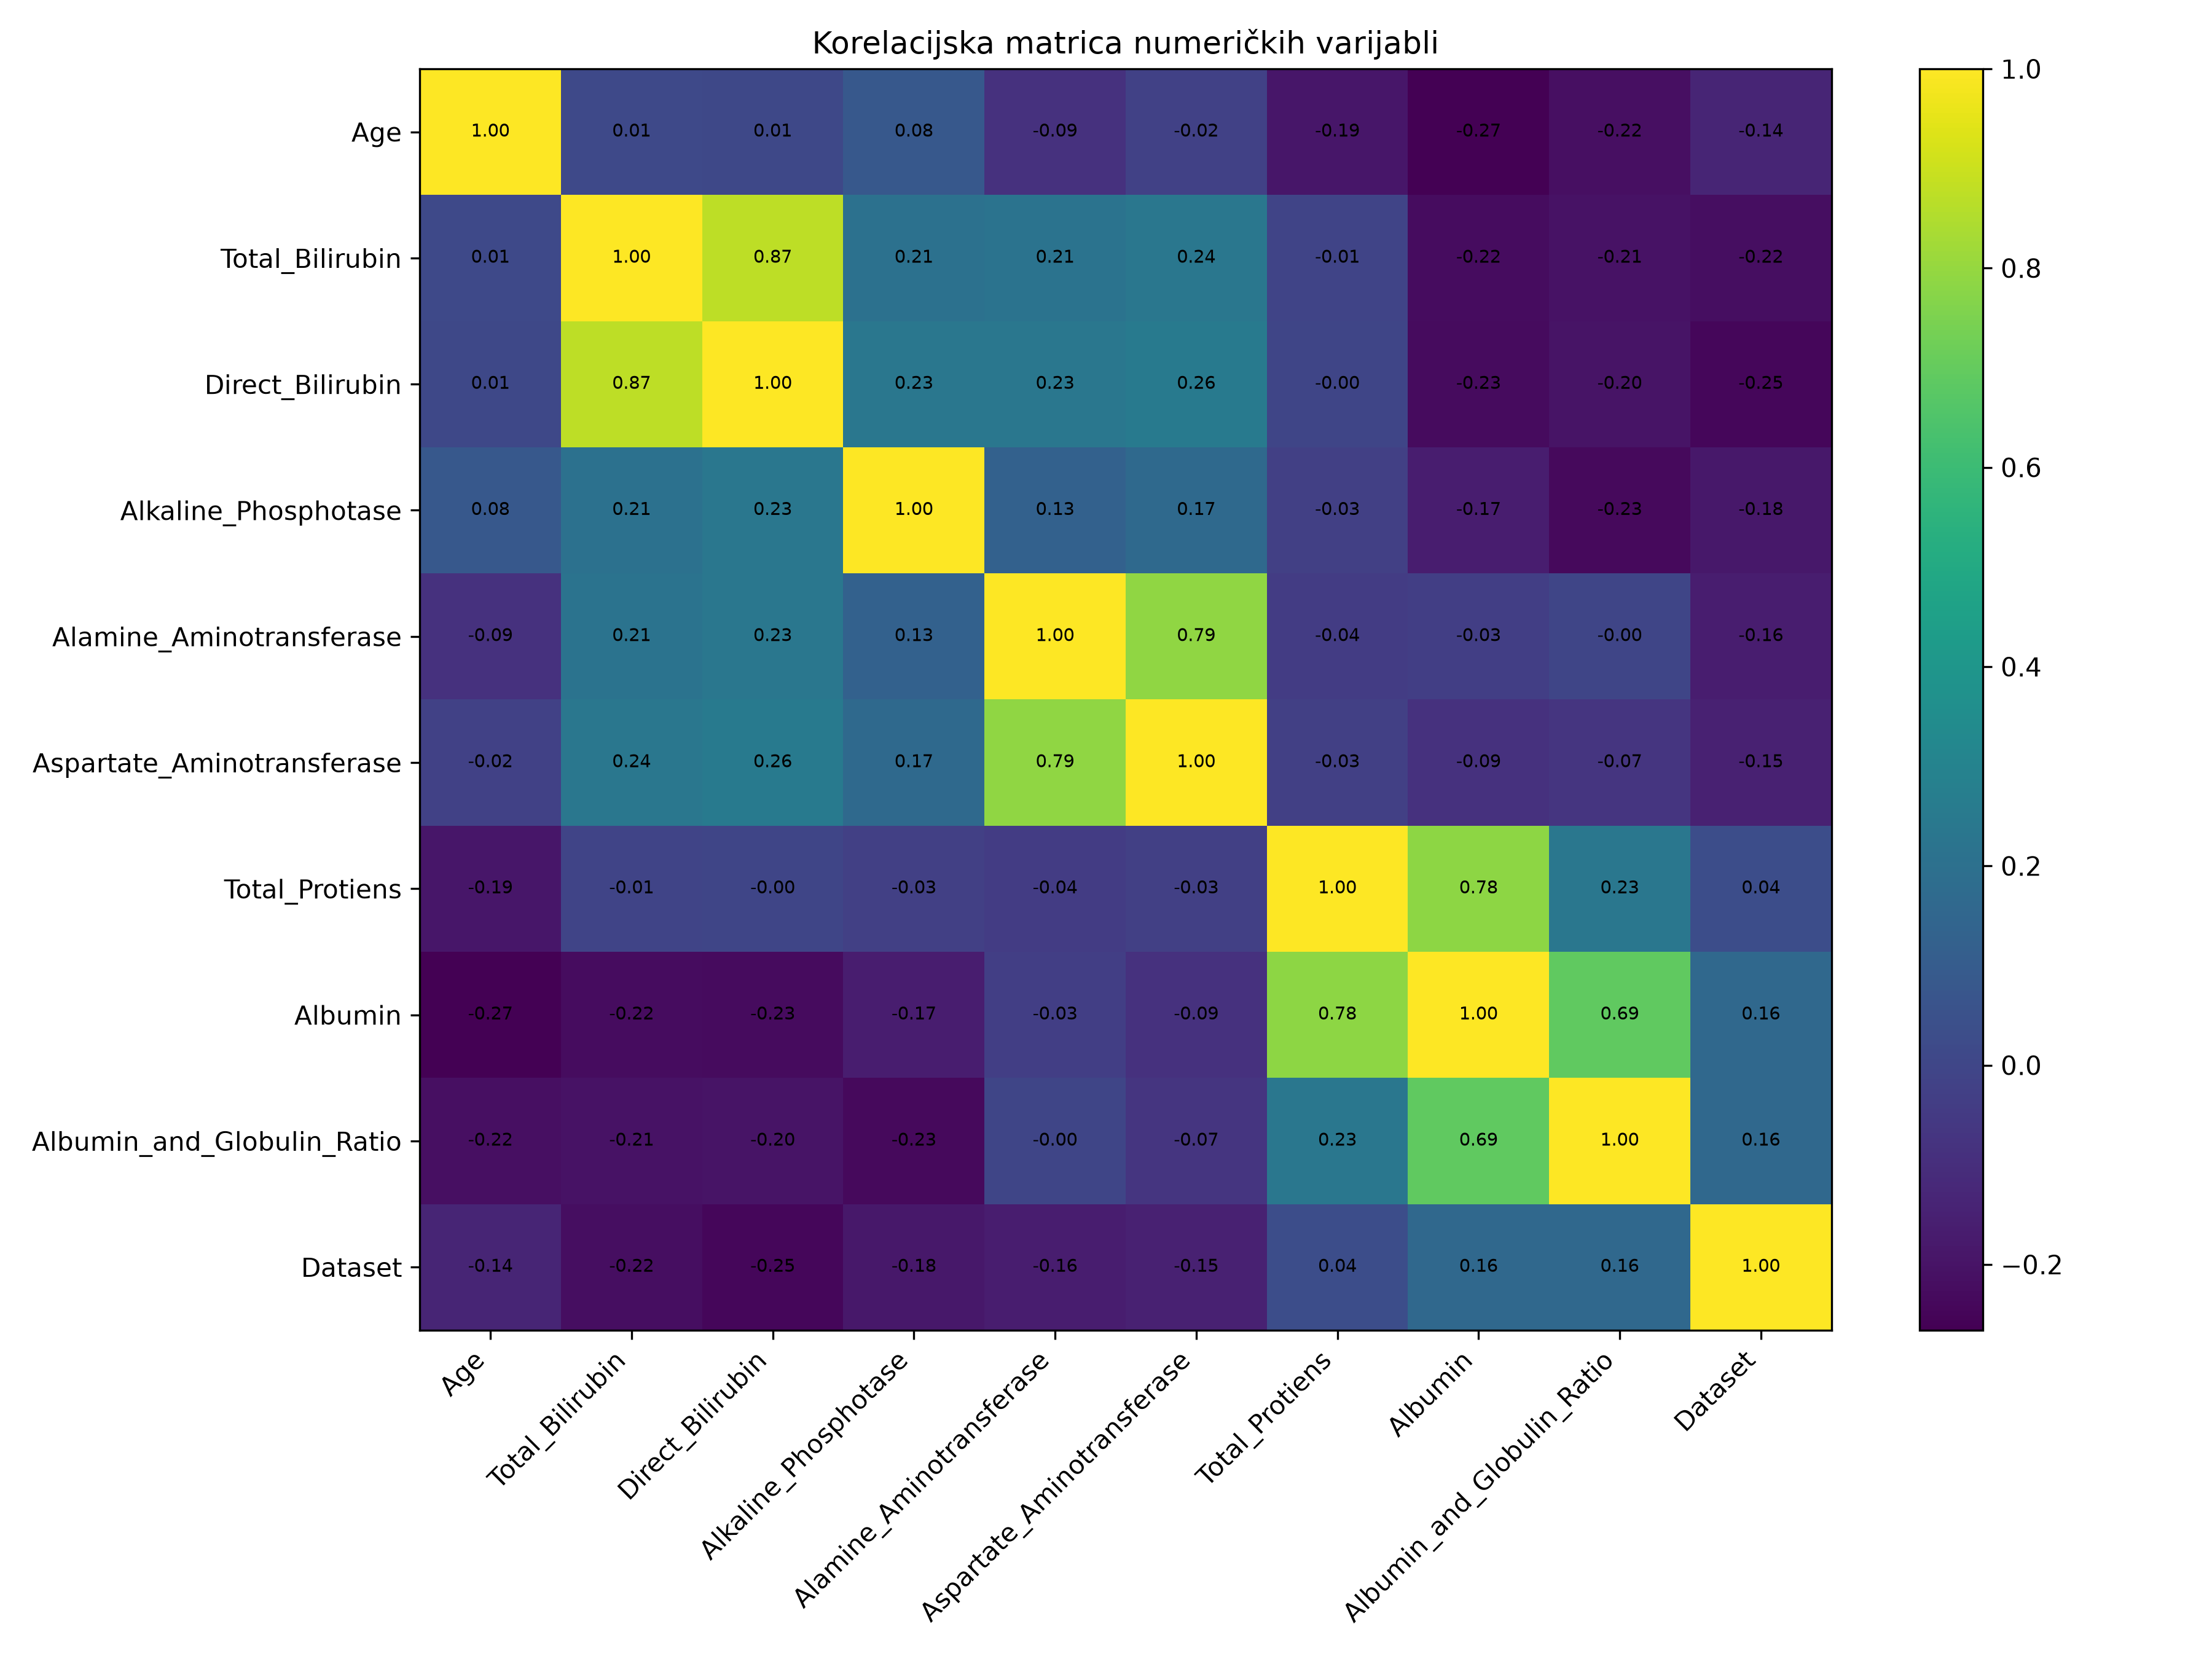

Source data for this figure (header and first rows):
, Age, Total_Bilirubin, Direct_Bilirubin, Alkaline_Phosphotase, Alamine_Aminotransferase, Aspartate_Aminotransferase, Total_Protiens, Albumin, Albumin_and_Globulin_Ratio, Dataset
Age, 1.0, 0.01176, 0.007529, 0.08042, -0.08688, -0.01991, -0.1875, -0.2659, -0.2164, -0.1374
Total_Bilirubin, 0.01176, 1.0, 0.8746, 0.2067, 0.2141, 0.2378, -0.008099, -0.2223, -0.2063, -0.2202
Direct_Bilirubin, 0.007529, 0.8746, 1.0, 0.2349, 0.2339, 0.2575, -0.0001387, -0.2285, -0.2001, -0.246
Alkaline_Phosphotase, 0.08042, 0.2067, 0.2349, 1.0, 0.1257, 0.1672, -0.02851, -0.1655, -0.2342, -0.1849
Alamine_Aminotransferase, -0.08688, 0.2141, 0.2339, 0.1257, 1.0, 0.792, -0.04252, -0.02974, -0.002375, -0.1634
Aspartate_Aminotransferase, -0.01991, 0.2378, 0.2575, 0.1672, 0.792, 1.0, -0.02565, -0.08529, -0.07004, -0.1519
Total_Protiens, -0.1875, -0.008099, -0.0001387, -0.02851, -0.04252, -0.02565, 1.0, 0.7841, 0.2349, 0.03501
Albumin, -0.2659, -0.2223, -0.2285, -0.1655, -0.02974, -0.08529, 0.7841, 1.0, 0.6896, 0.1614
Albumin_and_Globulin_Ratio, -0.2164, -0.2063, -0.2001, -0.2342, -0.002375, -0.07004, 0.2349, 0.6896, 1.0, 0.1631
Dataset, -0.1374, -0.2202, -0.246, -0.1849, -0.1634, -0.1519, 0.03501, 0.1614, 0.1631, 1.0
